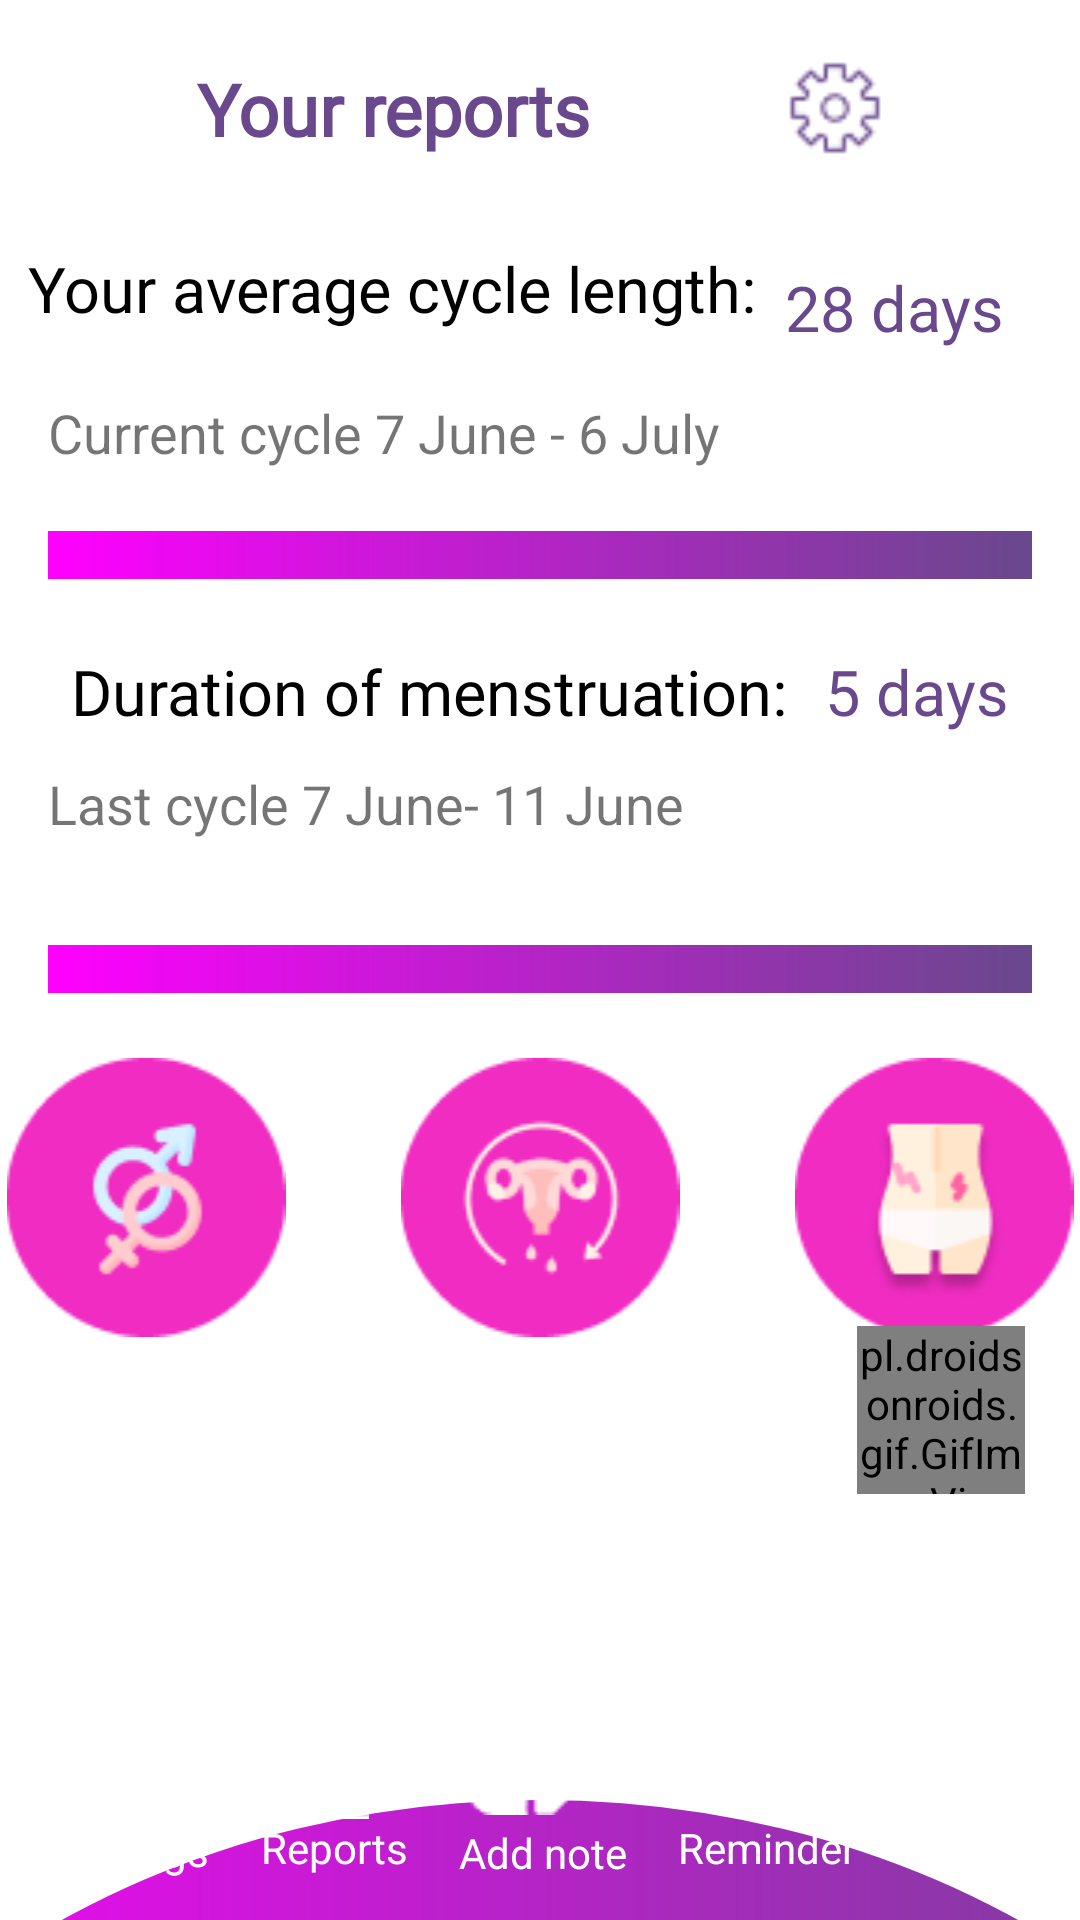

Produce the Android XML layout that renders to this screen, including the resource entries it uses.
<!-- AndroidManifest.xml: application theme Theme.Aveta -->
<!-- res/layout/fragment_reports_page.xml -->
<?xml version="1.0" encoding="utf-8"?>
<androidx.constraintlayout.widget.ConstraintLayout xmlns:android="http://schemas.android.com/apk/res/android"
    xmlns:app="http://schemas.android.com/apk/res-auto"
    xmlns:tools="http://schemas.android.com/tools"
    android:layout_width="match_parent"
    android:layout_height="match_parent"

    android:background="@drawable/curved_bottom"
    tools:context=".ReportsPage">

    <TextView
        android:id="@+id/editText4"
        android:layout_width="wrap_content"
        android:layout_height="wrap_content"
        android:fontFamily="@font/poppins"
        android:text="Your reports"
        android:textColor="@color/c2"
        android:textSize="24dp"
        android:textStyle="bold"
        android:layout_marginTop="20dp"
        app:layout_constraintEnd_toStartOf="@+id/imageView6"
        app:layout_constraintHorizontal_bias="0.5"
        app:layout_constraintStart_toStartOf="parent"
        app:layout_constraintTop_toTopOf="parent" />


    <ImageView
        android:id="@+id/imageView6"
        android:layout_width="32dp"
        android:layout_height="32dp"
        android:layout_marginTop="20dp"

        android:src="@drawable/setting2"
        app:layout_constraintEnd_toEndOf="parent"
        app:layout_constraintHorizontal_bias="0.5"
        app:layout_constraintStart_toEndOf="@+id/editText4"
        app:layout_constraintTop_toTopOf="parent" />

    <TextView
        android:id="@+id/textView6"
        android:layout_width="wrap_content"
        android:layout_height="wrap_content"
        android:fontFamily="@font/poppins"
        android:text="Your average cycle length:"
        android:textColor="@color/black"
        android:textSize="21sp"
        app:layout_constraintBottom_toBottomOf="parent"
        app:layout_constraintEnd_toStartOf="@+id/textView8"
        app:layout_constraintHorizontal_bias="0.5"
        app:layout_constraintStart_toStartOf="parent"
        app:layout_constraintTop_toBottomOf="@+id/editText4"
        app:layout_constraintVertical_bias="0.053" />

    <TextView
        android:id="@+id/textView8"
        android:layout_width="wrap_content"
        android:layout_height="wrap_content"
        android:layout_marginEnd="16dp"
        android:fontFamily="@font/poppins"
        android:text="28 days"
        android:textColor="@color/c2"
        android:textSize="21sp"
        app:layout_constraintBottom_toBottomOf="parent"
        app:layout_constraintEnd_toEndOf="parent"
        app:layout_constraintHorizontal_bias="0.5"
        app:layout_constraintStart_toEndOf="@+id/textView6"
        app:layout_constraintTop_toBottomOf="@+id/imageView6"
        app:layout_constraintVertical_bias="0.065" />

    <TextView
        android:id="@+id/textView9"
        android:layout_width="match_parent"
        android:layout_height="wrap_content"
        android:layout_marginStart="16dp"
        android:text="Current cycle 7 June - 6 July"
        android:textSize="18sp"
        app:layout_constraintBottom_toBottomOf="parent"
        app:layout_constraintStart_toStartOf="parent"
        app:layout_constraintTop_toBottomOf="@+id/textView6"
        app:layout_constraintVertical_bias="0.043" />


    <ProgressBar
        android:id="@+id/progressBar"
        style="?android:attr/progressBarStyleHorizontal"
        android:layout_width="match_parent"
        android:layout_height="wrap_content"
        android:layout_marginLeft="16dp"
        android:layout_marginRight="16dp"
        android:max="30"
        android:progress="0"
        android:progressDrawable="@drawable/gradient_background_1"
        app:layout_constraintBottom_toBottomOf="parent"
        app:layout_constraintEnd_toEndOf="parent"
        app:layout_constraintHorizontal_bias="0.0"
        app:layout_constraintStart_toStartOf="parent"
        app:layout_constraintTop_toBottomOf="@+id/textView9"
        app:layout_constraintVertical_bias="0.044" />

    <TextView
        android:id="@+id/textView10"
        android:layout_width="wrap_content"
        android:layout_height="wrap_content"
        android:layout_marginLeft="16dp"
        android:fontFamily="@font/poppins"
        android:text="Duration of menstruation: "
        android:textColor="@color/black"
        android:textSize="21sp"
        app:layout_constraintBottom_toBottomOf="parent"
        app:layout_constraintEnd_toStartOf="@+id/textView11"

        app:layout_constraintStart_toStartOf="parent"
        app:layout_constraintTop_toBottomOf="@+id/progressBar"
        app:layout_constraintVertical_bias="0.056" />

    <TextView
        android:id="@+id/textView11"
        android:layout_width="wrap_content"
        android:layout_height="wrap_content"
        android:layout_marginEnd="16dp"
        android:fontFamily="@font/poppins"
        android:text="5 days"
        android:textColor="@color/c2"
        android:textSize="21sp"
        app:layout_constraintBottom_toBottomOf="parent"
        app:layout_constraintEnd_toEndOf="parent"
        app:layout_constraintHorizontal_bias="0.5"
        app:layout_constraintStart_toEndOf="@+id/textView10"
        app:layout_constraintTop_toBottomOf="@+id/progressBar"
        app:layout_constraintVertical_bias="0.056" />

    <TextView
        android:id="@+id/textView12"
        android:layout_width="match_parent"
        android:layout_height="wrap_content"

        android:text="Last cycle 7 June- 11 June"
        android:layout_marginLeft="16dp"
        android:textSize="18sp"
        app:layout_constraintBottom_toBottomOf="parent"
        app:layout_constraintEnd_toEndOf="parent"
        app:layout_constraintHorizontal_bias="1.0"
        app:layout_constraintStart_toStartOf="parent"
        app:layout_constraintTop_toBottomOf="@+id/textView10"
        app:layout_constraintVertical_bias="0.03" />

    <ProgressBar
        android:id="@+id/progressBar2"
        style="?android:attr/progressBarStyleHorizontal"
        android:layout_width="match_parent"
        android:layout_height="wrap_content"
        android:layout_marginLeft="16dp"
        android:layout_marginRight="16dp"
        android:max="30"
        android:progress="0"
        android:progressDrawable="@drawable/gradient_background_1"
        app:layout_constraintBottom_toBottomOf="parent"
        app:layout_constraintEnd_toEndOf="parent"
        app:layout_constraintHorizontal_bias="0.312"
        app:layout_constraintStart_toStartOf="parent"
        app:layout_constraintTop_toBottomOf="@+id/textView12"
        app:layout_constraintVertical_bias="0.102" />

    <LinearLayout
        android:id="@+id/relativeLayout2"
        android:layout_width="match_parent"
        android:layout_height="wrap_content"
        android:gravity="center"
        android:orientation="horizontal"
        android:weightSum="3"
        app:layout_constraintBottom_toBottomOf="parent"
        app:layout_constraintEnd_toEndOf="parent"
        app:layout_constraintHorizontal_bias="0.0"
        app:layout_constraintStart_toStartOf="parent"
        app:layout_constraintTop_toTopOf="parent"
        app:layout_constraintVertical_bias="0.645">

                <ImageView
                    android:layout_weight="1"
                    android:layout_width="93dp"
                    android:layout_height="93dp"
                    android:layout_alignParentStart="true"

                    android:src="@drawable/sex1" />
                <ImageView
                    android:layout_weight="1"
                    android:layout_width="93dp"
                    android:layout_height="93dp"
                    android:layout_alignParentStart="true"
                    android:layout_marginStart="34dp"
                    android:src="@drawable/cycle" />
                <ImageView
                    android:layout_weight="1"
                    android:layout_width="93dp"
                    android:layout_height="93dp"
                    android:layout_alignParentStart="true"
                    android:layout_marginStart="34dp"
                    android:src="@drawable/symptoms" />


    </LinearLayout>

    <pl.droidsonroids.gif.GifImageView
        android:id="@+id/catImg"
        android:layout_width="56dp"
        android:layout_height="56dp"
        android:background="@color/white"
        android:src="@drawable/gif_cat"
        app:layout_constraintBottom_toBottomOf="parent"
        app:layout_constraintEnd_toEndOf="parent"
        app:layout_constraintHorizontal_bias="0.94"
        app:layout_constraintStart_toStartOf="parent"
        app:layout_constraintTop_toTopOf="parent"
        app:layout_constraintVertical_bias="0.757" />

    <LinearLayout
        android:id="@+id/bottomNavigationView"
        android:layout_width="match_parent"
        android:layout_height="75dp"
        app:layout_constraintBottom_toBottomOf="parent"
        app:layout_constraintEnd_toEndOf="parent"
        app:layout_constraintStart_toStartOf="parent"
        android:layout_margin="10sp"
        android:gravity="center"
        android:weightSum="5"
        android:layout_marginLeft="32dp"
        android:layout_marginRight="32dp"
        android:orientation="horizontal"
        >

        <TextView
            android:id="@+id/menu_settings"
            android:gravity="center"
            android:layout_width="wrap_content"
            android:layout_height="wrap_content"
            android:layout_weight="1"
            android:drawableTop="@drawable/settings3"
            android:layout_marginTop="10dp"
            android:textColor="@color/white"
            android:text="Settings"
            android:textAllCaps="false"

            />


        <TextView
            android:id="@+id/menu_reports"
            android:gravity="center"
            android:layout_width="wrap_content"
            android:layout_height="wrap_content"
            android:layout_weight="1"
            android:drawableTop="@drawable/reports"
            android:layout_marginTop="12dp"
            android:textColor="@color/white"
            android:text="Reports"
            android:textAllCaps="false"

            />
        <TextView
            android:gravity="center"
            android:layout_width="wrap_content"
            android:layout_height="match_parent"
            android:layout_weight="1"
            android:drawableTop="@drawable/add_note"
            android:id="@+id/menu_addnote"
            android:textColor="@color/white"
            android:text="Add note"
            android:textAllCaps="false"

            />
        <TextView
            android:gravity="center"
            android:layout_width="wrap_content"
            android:layout_height="wrap_content"
            android:layout_weight="1"
            android:drawableTop="@drawable/reminder"
            android:layout_marginTop="10dp"
            android:textColor="@color/white"
            android:text="Reminder"
            android:textAllCaps="false"
            android:id="@+id/menu_reminder"

            />
        <TextView
            android:gravity="center"
            android:layout_width="wrap_content"
            android:layout_height="wrap_content"
            android:layout_weight="1"
            android:drawableTop="@drawable/wallet"
            android:layout_marginTop="12dp"
            android:textColor="@color/white"
            android:text="Wallet"
            android:textAllCaps="false"
            android:id="@+id/menu_wallet"

            />




    </LinearLayout>


</androidx.constraintlayout.widget.ConstraintLayout>
<!-- resources referenced by this layout -->
<resources>
  <color name="black">#FF000000</color>
  <color name="c2">#69488D</color>
  <color name="white">#FFFFFFFF</color>
  <!-- drawable add_note: png bitmap (drawable, 691 bytes) -->
  <!-- drawable curved_bottom (drawable) -->
  <?xml version="1.0" encoding="utf-8"?>
  <layer-list xmlns:android="http://schemas.android.com/apk/res/android"
      android:shape="rectangle">
      <item>
          <shape
              android:shape="rectangle"
              >
              <solid android:color="@color/white"/>
          </shape>
      </item>
      <item android:bottom="-410dp"
          android:left="-100dp"
          android:right="-100dp"
          android:top="600dp"
          >
          <shape android:shape="oval">
             <gradient android:startColor="@color/c1"
                 android:endColor="@color/c2"/>
          </shape>
  
      </item>
  
  
  
  
  </layer-list>
  <!-- drawable cycle: png bitmap (drawable, 4280 bytes) -->
  <!-- drawable gradient_background_1 (drawable) -->
  <?xml version="1.0" encoding="utf-8"?>
  <shape xmlns:android="http://schemas.android.com/apk/res/android"
      android:shape="rectangle">
      <gradient android:startColor="#FF00FF"
          android:endColor="#69488D"
          />
  
  
  
  </shape>
  <!-- drawable reminder: png bitmap (drawable, 358 bytes) -->
  <!-- drawable reports: png bitmap (drawable, 360 bytes) -->
  <!-- drawable setting2: png bitmap (drawable, 833 bytes) -->
  <!-- drawable settings3: png bitmap (drawable, 496 bytes) -->
  <!-- drawable sex1: png bitmap (drawable, 4000 bytes) -->
  <!-- drawable symptoms: png bitmap (drawable, 3881 bytes) -->
  <!-- drawable wallet: png bitmap (drawable, 345 bytes) -->
  <style name="Theme.Aveta" parent="Theme.MaterialComponents.DayNight.NoActionBar">
          
          <item name="colorPrimary">@color/purple_500</item>
          <item name="colorPrimaryVariant">@color/purple_700</item>
          <item name="color">@color/c1</item>
  
          <item name="colorOnPrimary">@color/white</item>
  
          
          <item name="colorSecondary">@color/teal_200</item>
          <item name="colorSecondaryVariant">@color/teal_700</item>
          <item name="colorOnSecondary">@color/black</item>
          
          <item name="android:statusBarColor" tools:targetApi="l">?attr/color</item>
          <item name="android:navigationBarColor">@color/c2</item>
  
  
  
  
      </style>
  <color name="c1">#FF00FF</color>
  <color name="purple_500">#FF6200EE</color>
  <color name="purple_700">#FF3700B3</color>
  <color name="teal_200">#FF03DAC5</color>
  <color name="teal_700">#FF018786</color>
</resources>
